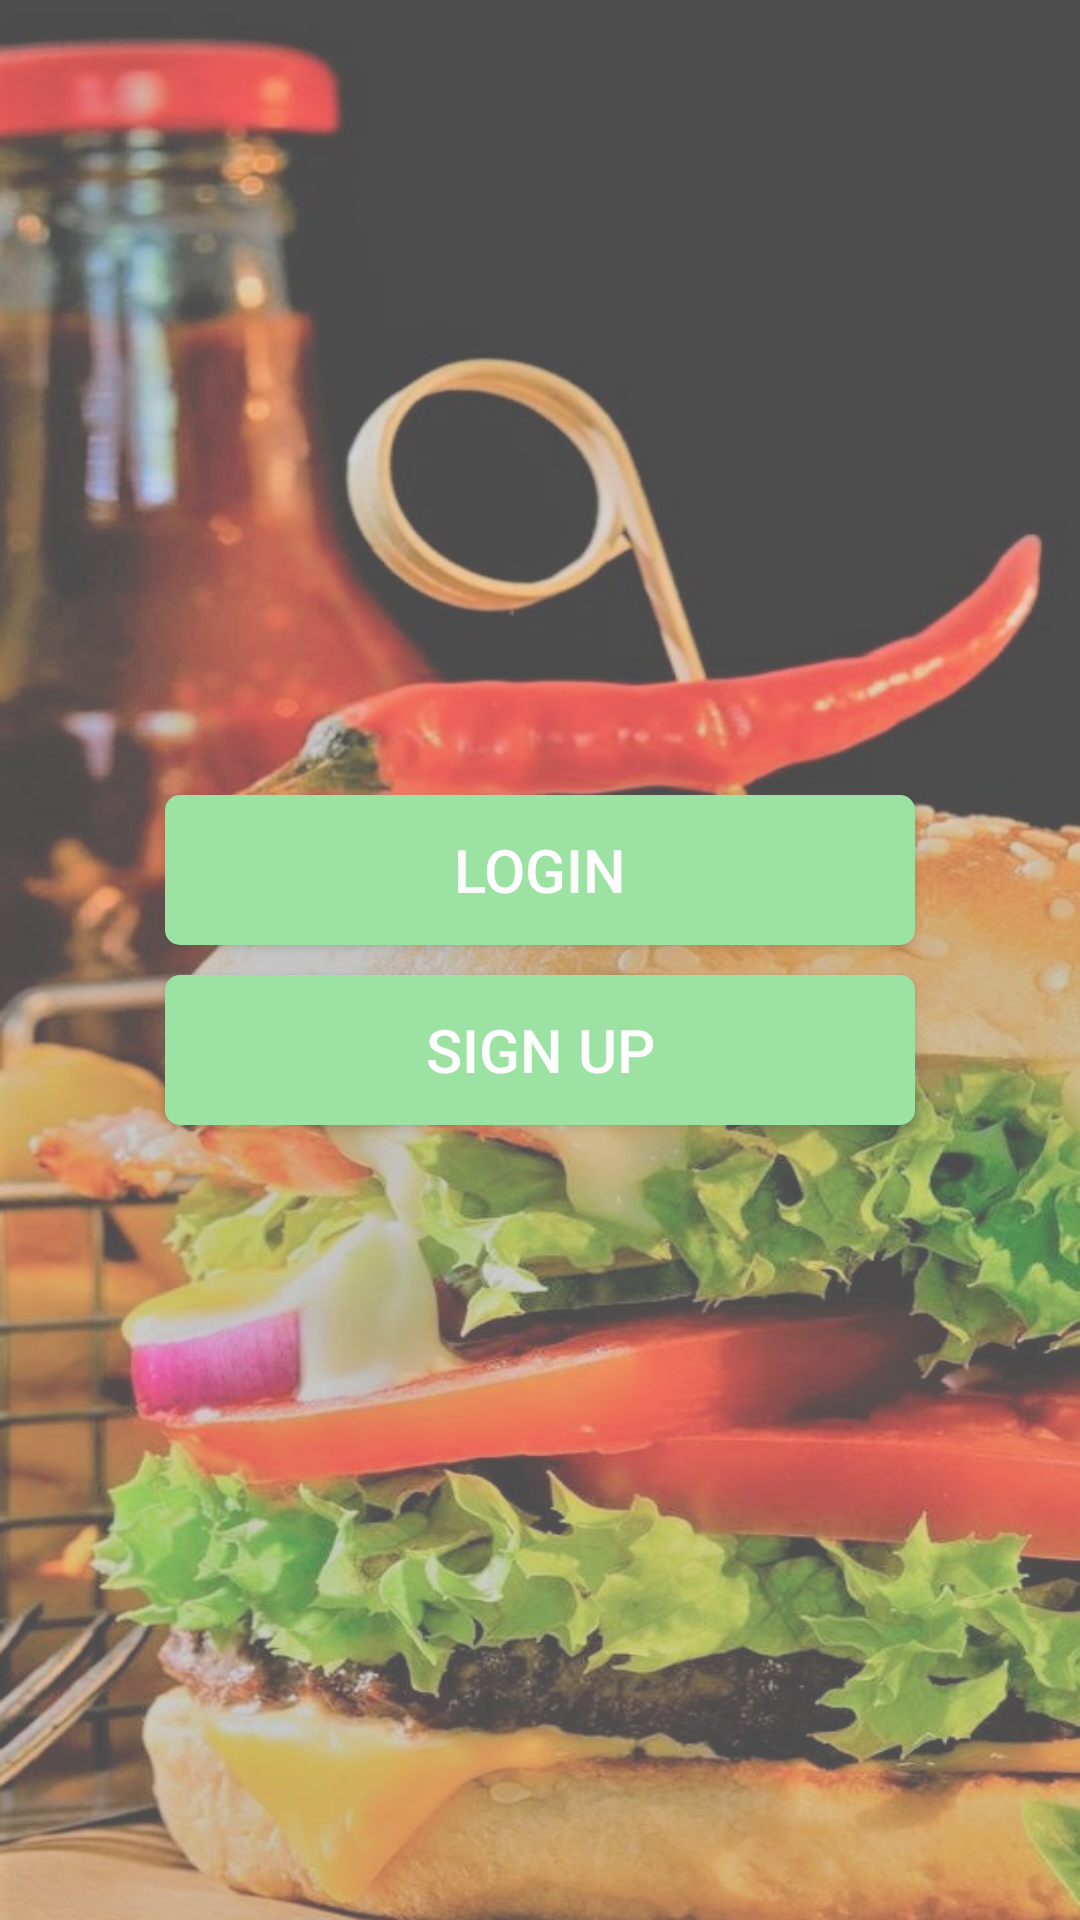

Produce the Android XML layout that renders to this screen, including the resource entries it uses.
<!-- AndroidManifest.xml: application theme AppTheme -->
<!-- res/layout/activity_submit.xml -->
<?xml version="1.0" encoding="utf-8"?>
<RelativeLayout xmlns:android="http://schemas.android.com/apk/res/android"
    xmlns:tools="http://schemas.android.com/tools"
    android:layout_width="match_parent"
    android:layout_height="match_parent"
    android:alpha="0.7"
    android:background="@drawable/crop"
    android:gravity="center"
    tools:context=".SubmitActivity">

    <Button
        android:id="@+id/login_btn"
        android:layout_width="wrap_content"
        android:layout_height="wrap_content"
        android:background="@drawable/submit_button"
        android:text="@string/login"
        android:textAlignment="center"
        android:textColor="@color/white"
        android:textSize="20dp" />

    <Button
        android:id="@+id/signup_btn"
        android:layout_width="wrap_content"
        android:layout_height="wrap_content"
        android:layout_below="@+id/login_btn"
        android:layout_marginTop="10dp"
        android:background="@drawable/submit_button"
        android:text="@string/signup"
        android:textAlignment="center"
        android:textColor="@color/white"
        android:textSize="20dp" />
</RelativeLayout>
<!-- resources referenced by this layout -->
<resources>
  <color name="white">#fff</color>
  <!-- drawable crop: jpg bitmap (drawable, 153466 bytes) -->
  <!-- drawable submit_button (drawable) -->
  <?xml version="1.0" encoding="utf-8"?>
  <selector xmlns:android="http://schemas.android.com/apk/res/android">
      <item android:state_pressed="false">
          <shape>
              <size android:width="250dp" android:height="50dp" />
              <solid android:color="@color/lightGreen" />
              <corners android:radius="5dp" />
          </shape>
      </item>
  
      <item android:state_focused="true">
          <shape>
              <size android:width="180dp" android:height="50dp" />
              <solid android:color="@color/lightGreen" />
              <corners android:radius="25dp" />
          </shape>
      </item>
  </selector>
  <string name="login">Login</string>
  <string name="signup">Sign Up</string>
  <style name="AppTheme" parent="Theme.AppCompat.Light.NoActionBar">
          
          <item name="colorPrimary">@color/colorPrimary</item>
          <item name="colorPrimaryDark">@color/colorPrimaryDark</item>
          <item name="colorAccent">@color/lightGreen</item>
      </style>
  <color name="lightGreen">#74D87F</color>
  <color name="colorPrimary">#008577</color>
  <color name="colorPrimaryDark">#00574B</color>
</resources>
